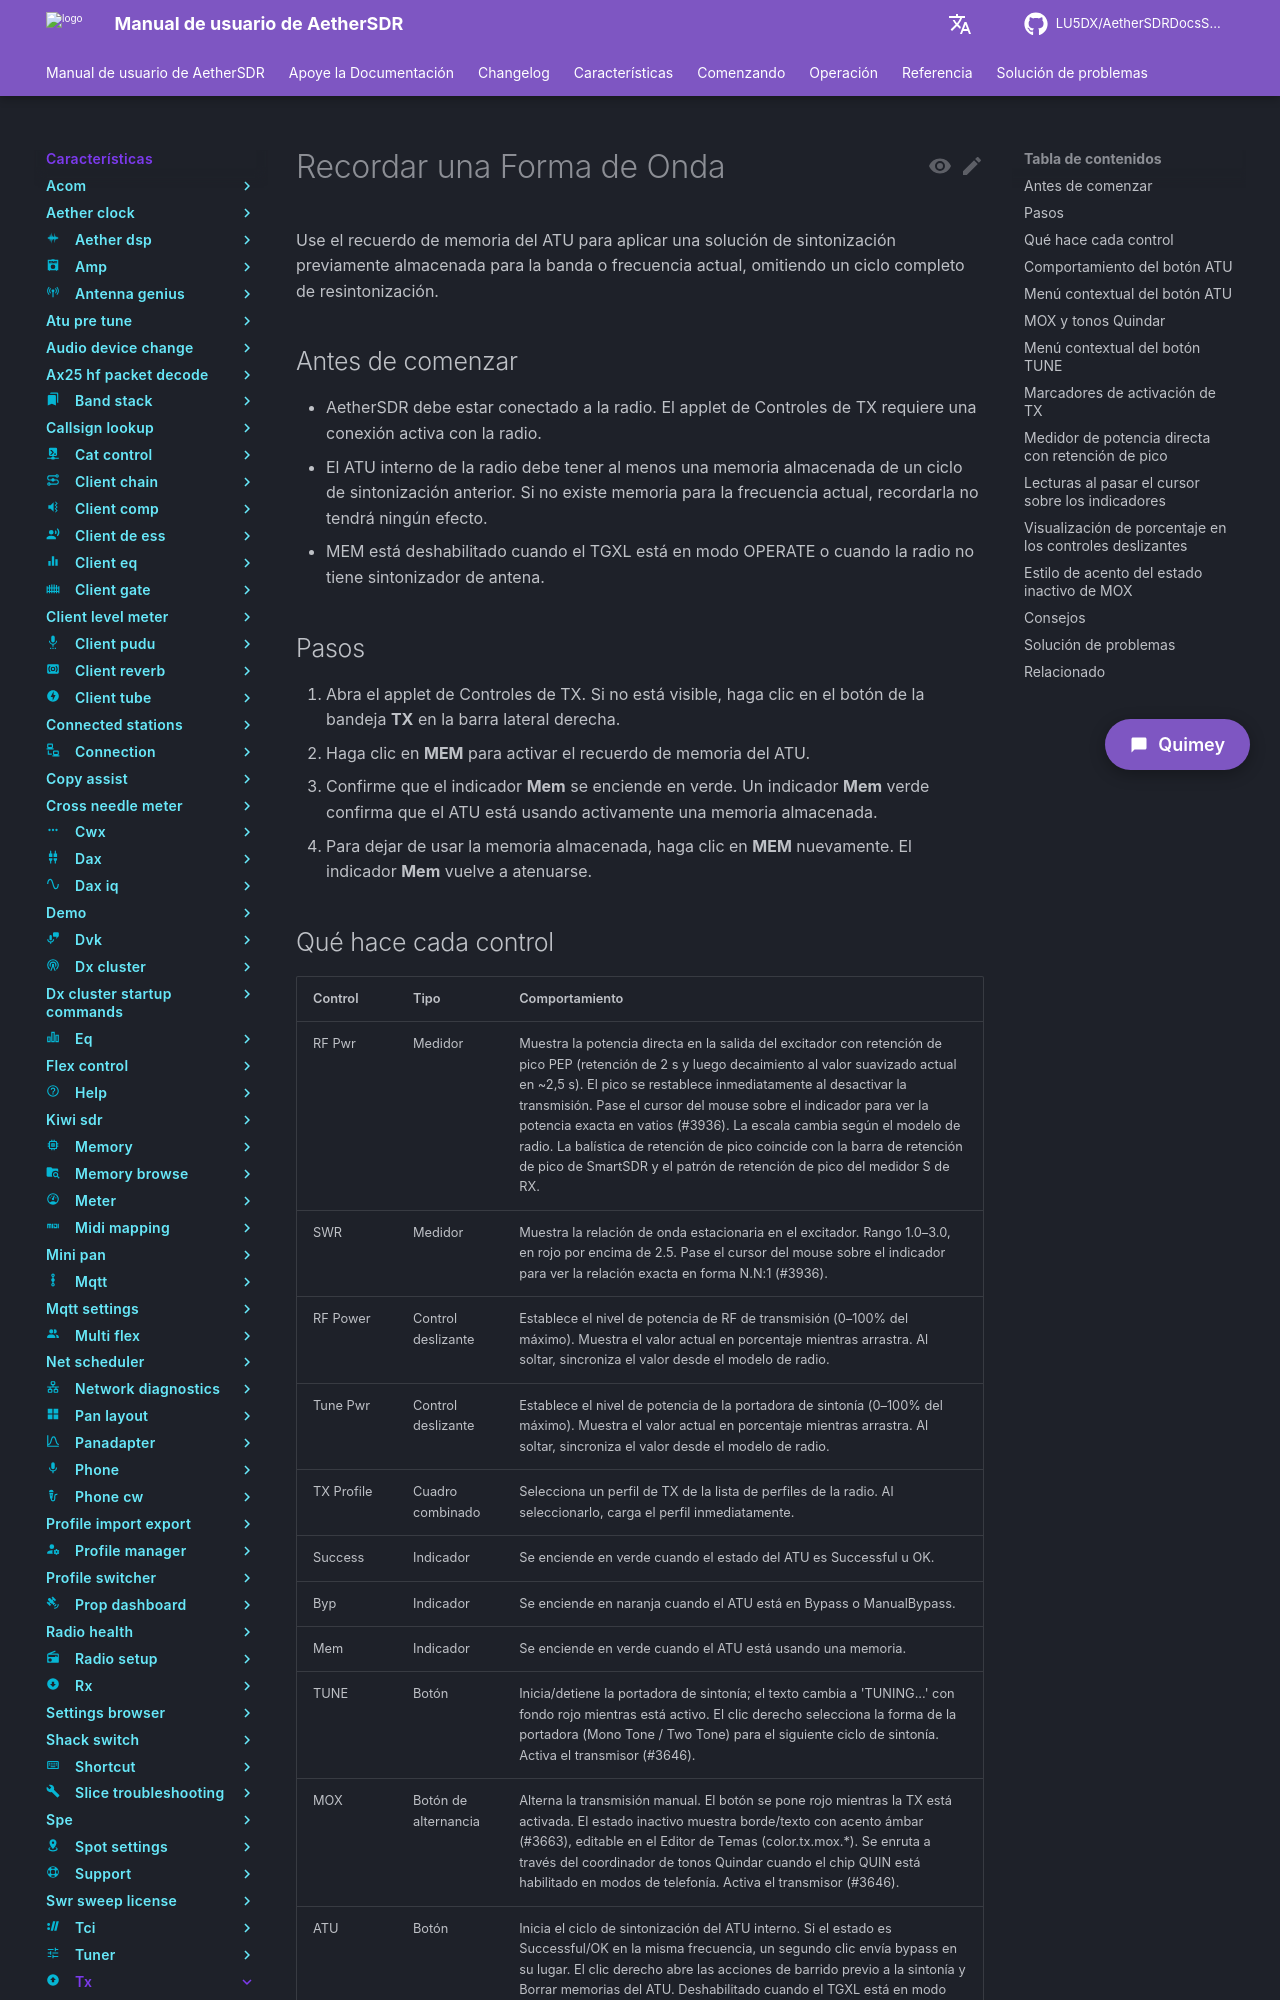

repository: LU5DX/AetherSDRDocsSpanish · page: 26.8.4/features/tx/recall-an-atu-memory/index.html · generator: mkdocs

# Recordar una Forma de Onda

Use el recuerdo de memoria del ATU para aplicar una solución de sintonización previamente almacenada para la banda o frecuencia actual, omitiendo un ciclo completo de resintonización.

## Antes de comenzar

- AetherSDR debe estar conectado a la radio. El applet de Controles de TX requiere una conexión activa con la radio.
- El ATU interno de la radio debe tener al menos una memoria almacenada de un ciclo de sintonización anterior. Si no existe memoria para la frecuencia actual, recordarla no tendrá ningún efecto.
- MEM está deshabilitado cuando el TGXL está en modo OPERATE o cuando la radio no tiene sintonizador de antena.

## Pasos

1. Abra el applet de Controles de TX. Si no está visible, haga clic en el botón de la bandeja **TX** en la barra lateral derecha.
2. Haga clic en **MEM** para activar el recuerdo de memoria del ATU.
3. Confirme que el indicador **Mem** se enciende en verde. Un indicador **Mem** verde confirma que el ATU está usando activamente una memoria almacenada.
4. Para dejar de usar la memoria almacenada, haga clic en **MEM** nuevamente. El indicador **Mem** vuelve a atenuarse.
